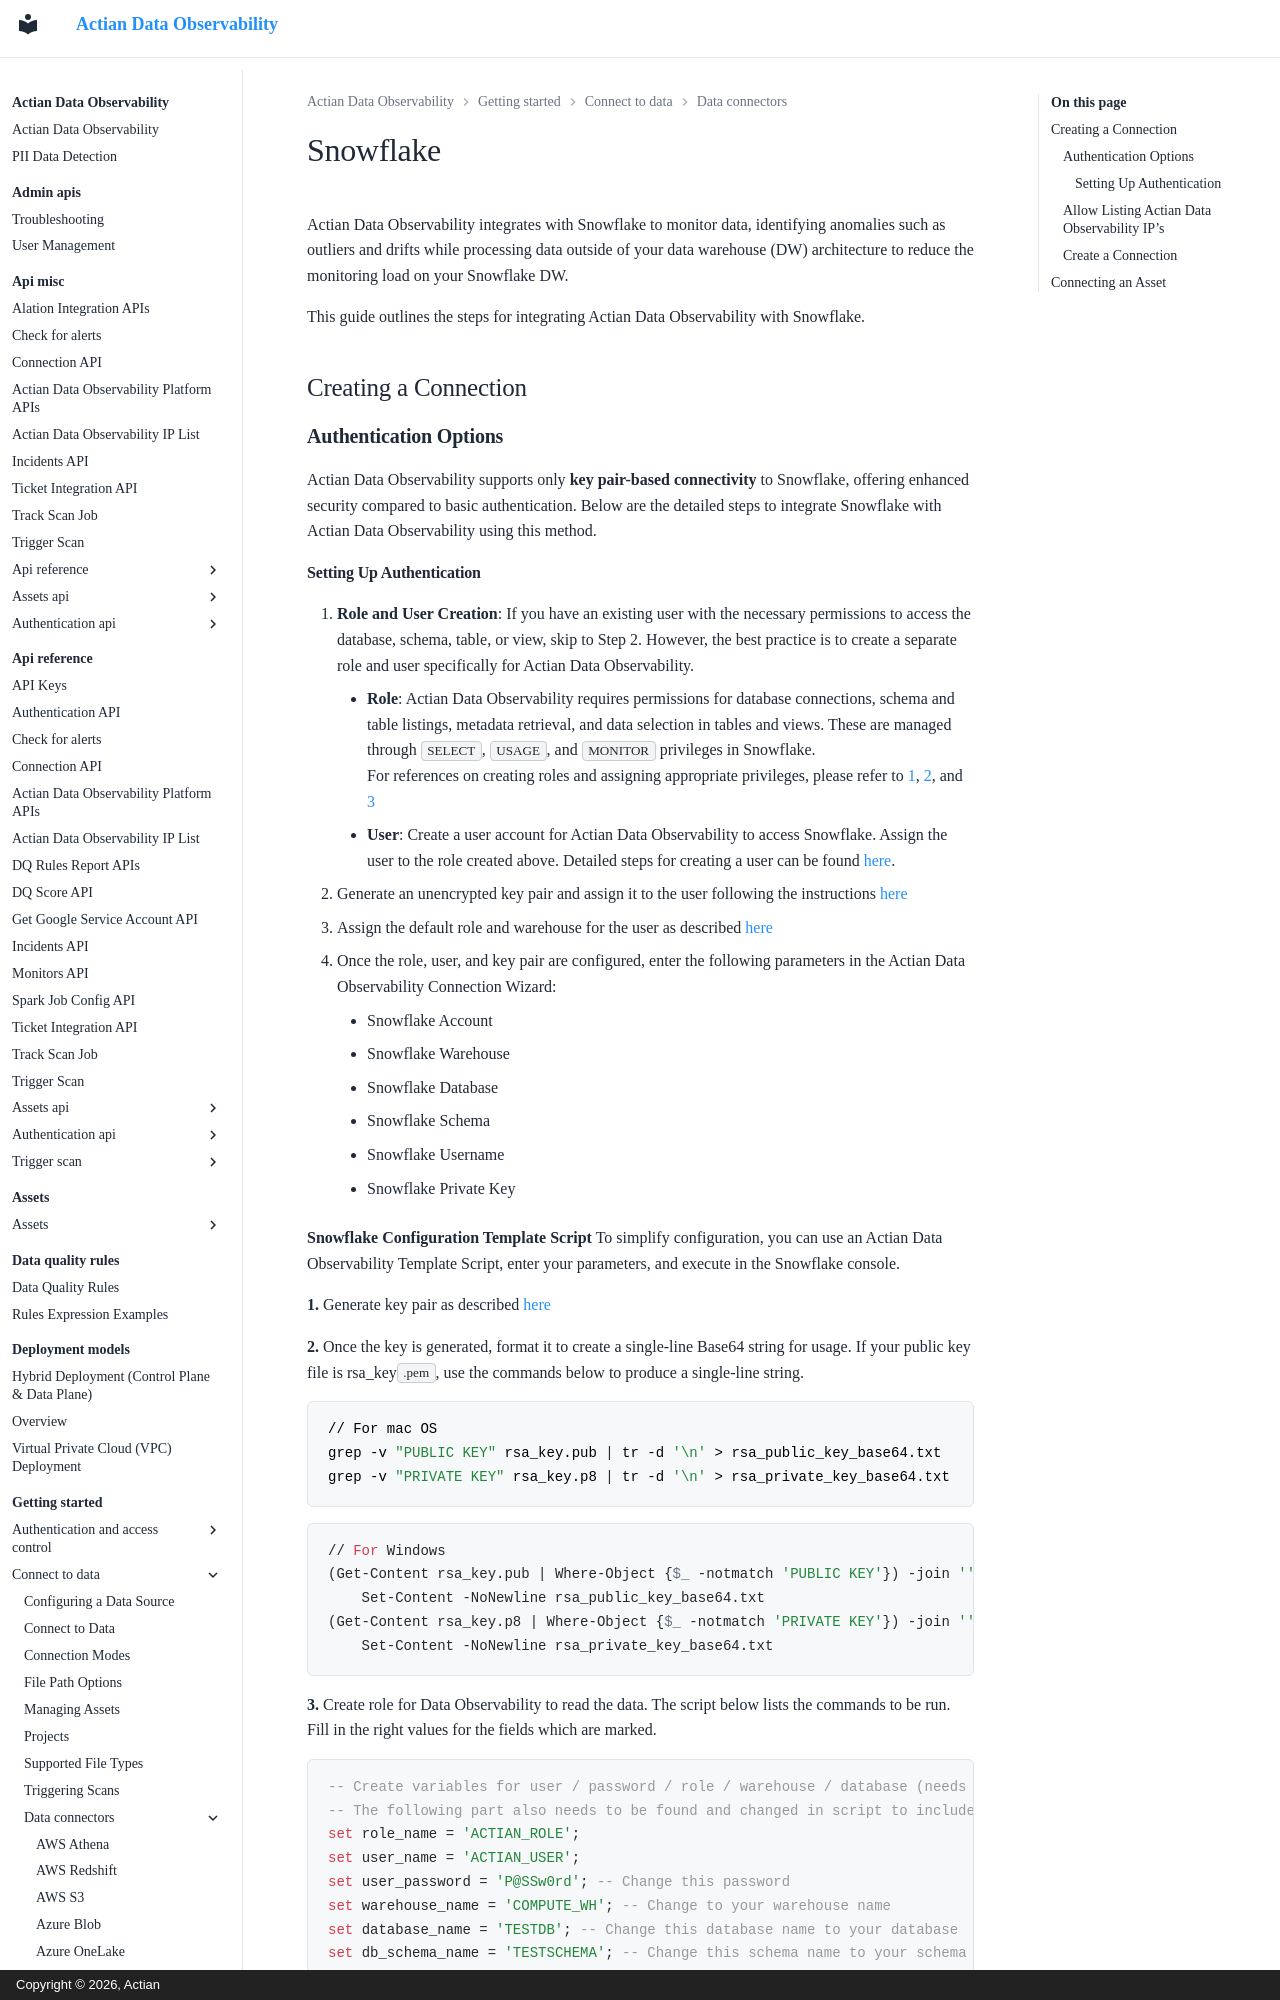

repository: ActianCorp/data-observability-docs · page: getting-started/connect-to-data/data-connectors/snowflake.html · generator: mkdocs · copyright: Copyright © 2026, Actian

# Snowflake

Actian Data Observability integrates with Snowflake to monitor data, identifying anomalies such as outliers and drifts while processing data outside of your data warehouse (DW) architecture to reduce the monitoring load on your Snowflake DW.

This guide outlines the steps for integrating Actian Data Observability with Snowflake.

## Creating a Connection

### **Authentication Options**

Actian Data Observability supports only **key pair-based connectivity** to Snowflake, offering enhanced security compared to basic authentication. Below are the detailed steps to integrate Snowflake with Actian Data Observability using this method.
